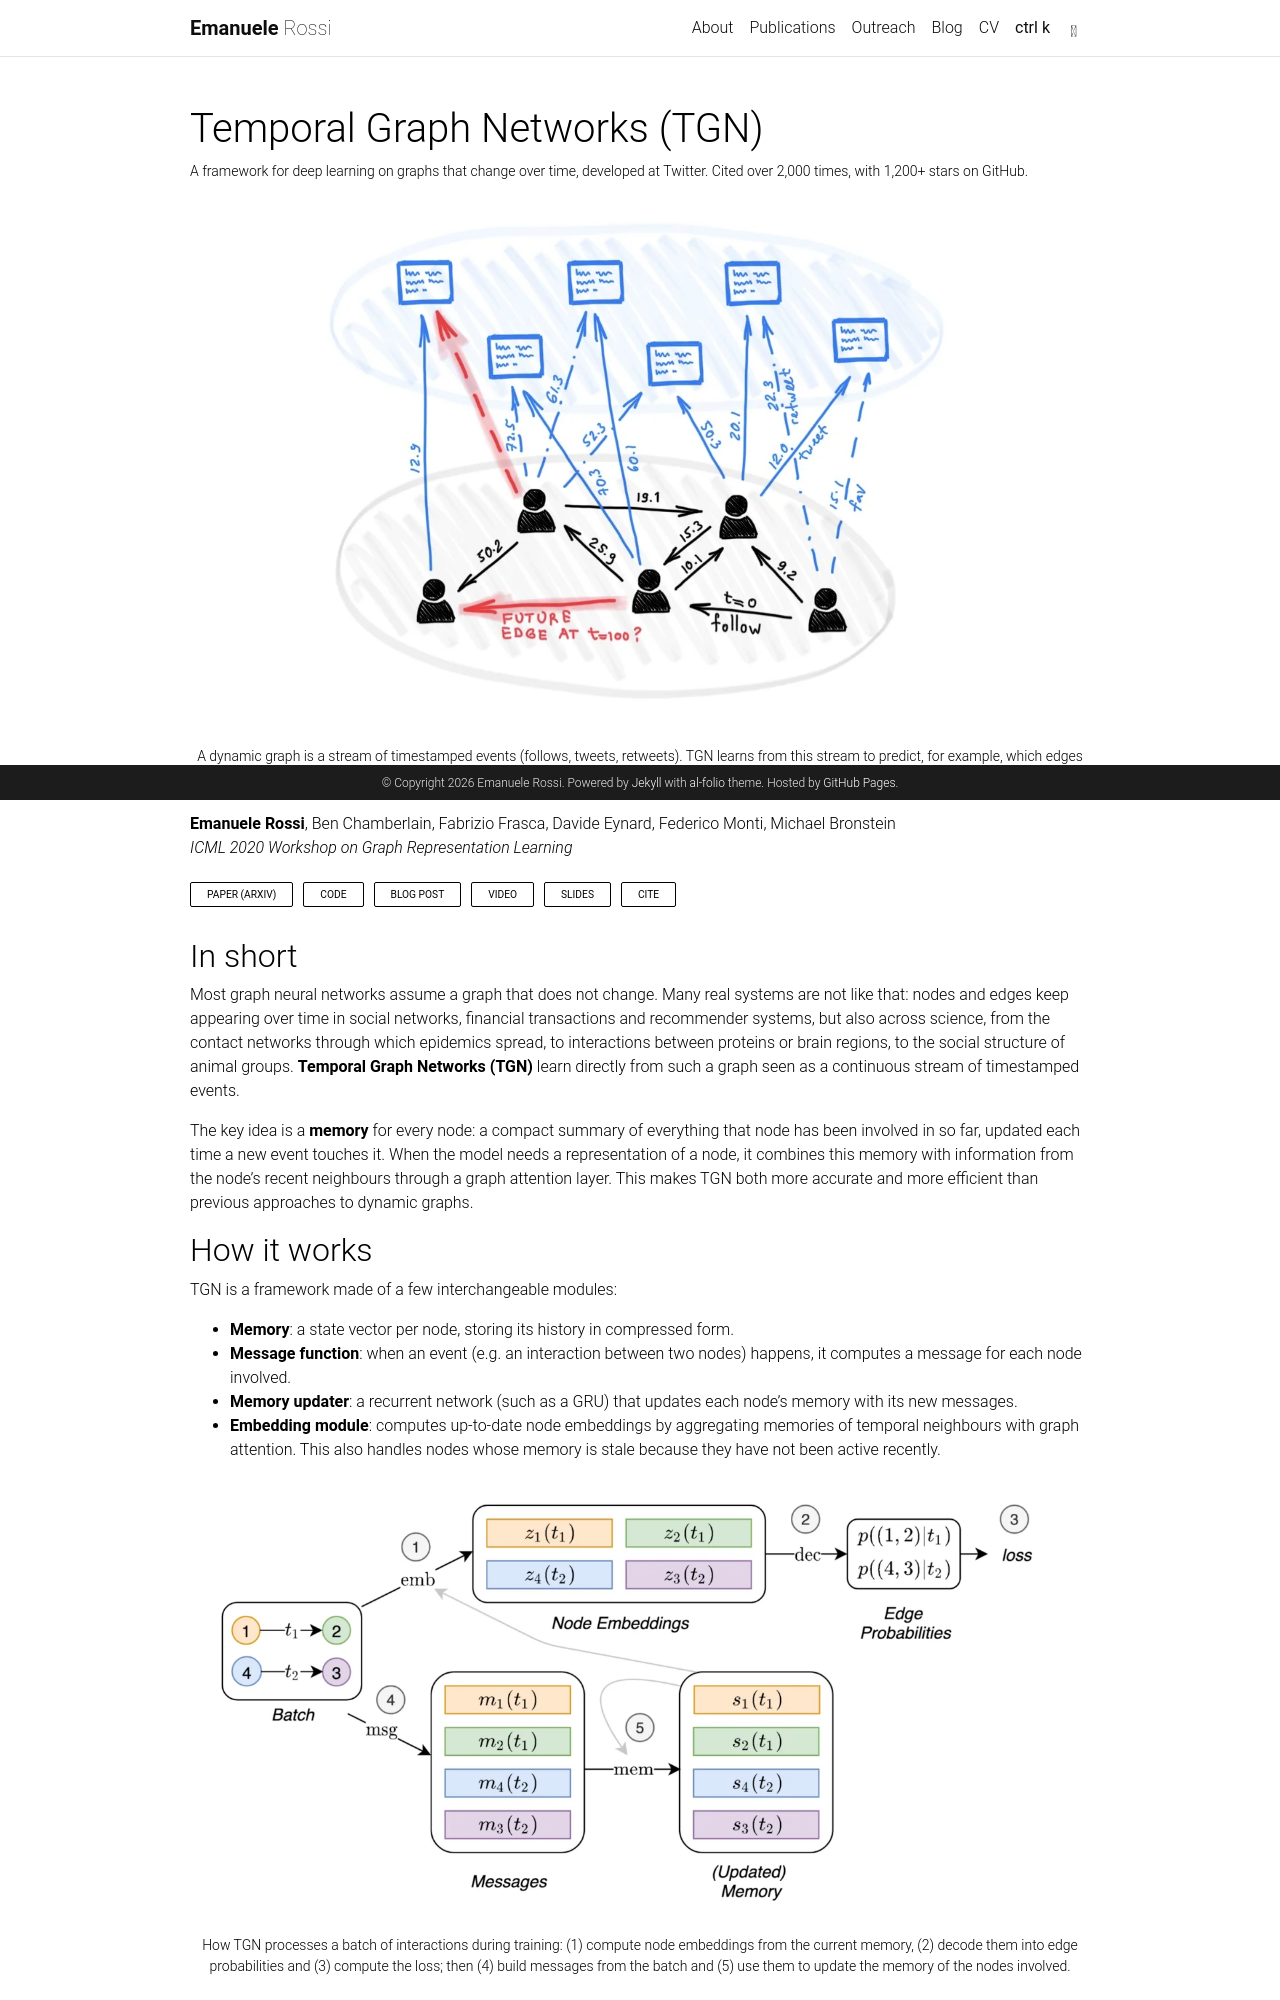

repository: emalgorithm/emalgorithm.github.io · page: tgn/index.html · generator: jekyll

---
layout: page
title: Temporal Graph Networks (TGN)
permalink: /tgn/
description: A framework for deep learning on graphs that change over time, developed at Twitter. Cited over 2,000 times, with 1,200+ stars on GitHub.
nav: false
---

<div class="row justify-content-center mt-2 mb-3">
  <div class="col-sm-10">
    {% include figure.liquid loading="eager" path="assets/img/publication_preview/tgn.png" class="img-fluid rounded" alt="A dynamic social graph: users follow, tweet and retweet over time, and the task is to predict a future edge" %}
  </div>
</div>
<div class="caption">
  A dynamic graph is a stream of timestamped events (follows, tweets, retweets). TGN learns from this stream to predict, for example, which edges will appear next.
</div>

**Emanuele Rossi**, Ben Chamberlain, Fabrizio Frasca, Davide Eynard, Federico Monti, Michael Bronstein<br>
<em>ICML 2020 Workshop on Graph Representation Learning</em>

<div class="links mb-4">
  <a href="https://arxiv.org/abs/2006.10637" class="btn btn-sm z-depth-0" role="button">Paper (arXiv)</a>
  <a href="https://github.com/twitter-research/tgn" class="btn btn-sm z-depth-0" role="button">Code</a>
  <a href="https://towardsdatascience.com/temporal-graph-networks-ab8f327f2efe" class="btn btn-sm z-depth-0" role="button">Blog post</a>
  <a href="https://www.youtube.com/watch?v=W1GvX2ZcUmY" class="btn btn-sm z-depth-0" role="button">Video</a>
  <a href="{{ '/assets/pdf/tgn_aisc_2020.pdf' | relative_url }}" class="btn btn-sm z-depth-0" role="button">Slides</a>
  <a href="#citation" class="btn btn-sm z-depth-0" role="button">Cite</a>
</div>

## In short

Most graph neural networks assume a graph that does not change. Many real systems are not like that: nodes and edges keep appearing over time in social networks, financial transactions and recommender systems, but also across science, from the contact networks through which epidemics spread, to interactions between proteins or brain regions, to the social structure of animal groups. **Temporal Graph Networks (TGN)** learn directly from such a graph seen as a continuous stream of timestamped events.

The key idea is a **memory** for every node: a compact summary of everything that node has been involved in so far, updated each time a new event touches it. When the model needs a representation of a node, it combines this memory with information from the node's recent neighbours through a graph attention layer. This makes TGN both more accurate and more efficient than previous approaches to dynamic graphs.
